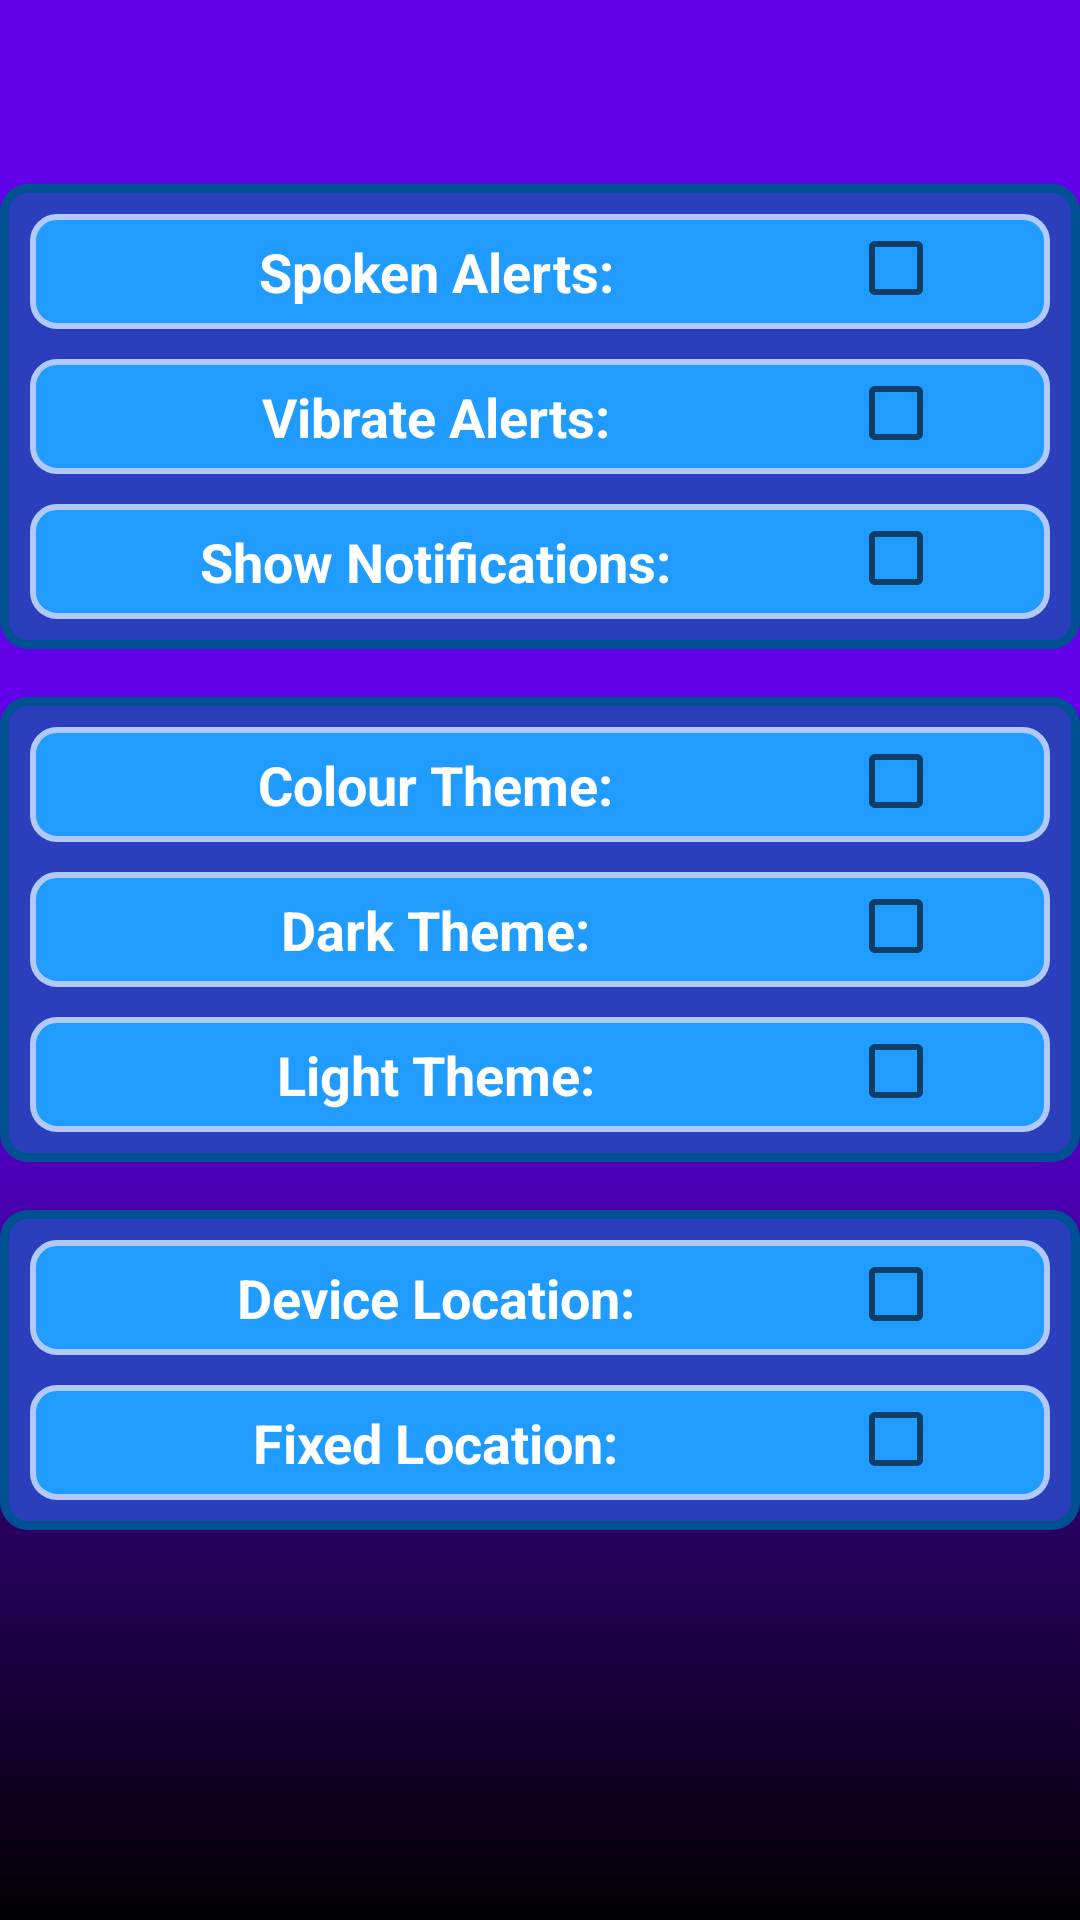

Reconstruct the res/layout file that produces this screen, plus the resources it refers to.
<!-- AndroidManifest.xml: activity theme AppTheme.NoActionBar -->
<!-- res/layout/activity_settings.xml -->
<?xml version="1.0" encoding="utf-8"?>
<androidx.constraintlayout.widget.ConstraintLayout xmlns:android="http://schemas.android.com/apk/res/android"
    android:layout_width="match_parent"
    android:layout_height="match_parent"
    xmlns:app="http://schemas.android.com/apk/res-auto"
    android:background="@drawable/background_gradient">
    <TextView
        android:id="@+id/settings_title"
        android:text="@string/settings_title"
        style="@style/header_text"
        android:layout_width="wrap_content"
        android:layout_height="wrap_content"
        android:layout_marginTop="16sp"
        app:layout_constraintTop_toTopOf="parent"
        app:layout_constraintLeft_toRightOf="parent"
        app:layout_constraintRight_toLeftOf="parent"
        />
    <LinearLayout
    android:id="@+id/notification_box"
    android:layout_width="match_parent"
    android:layout_height="wrap_content"
    android:orientation="vertical"
    app:layout_constraintTop_toBottomOf="@id/settings_title"
    app:layout_constraintLeft_toLeftOf="parent"
    android:layout_marginTop="16sp"
    android:baselineAligned="false"
    android:background="@drawable/border_box_primary_dark"
    android:padding="5sp">
    <LinearLayout
        android:layout_width="match_parent"
        android:layout_height="wrap_content"
        android:background="@drawable/border_box_primary"
        android:orientation="horizontal"
        android:layout_margin="5sp">
        <TextView
            android:text="Spoken Alerts: "
            android:layout_width="0sp"
            android:layout_weight=".40"
            android:layout_height="wrap_content"
            android:layout_gravity="center"
            android:textAlignment="center"
            style="@style/title_text"/>
        <CheckBox
            android:id="@+id/spoken_check"
            android:layout_width="0sp"
            android:layout_weight=".10"
            android:layout_height="wrap_content"
            />
    </LinearLayout>
    <LinearLayout
        android:layout_width="match_parent"
        android:layout_height="wrap_content"
        android:background="@drawable/border_box_primary"
        android:orientation="horizontal"
        android:layout_margin="5sp">
        <TextView
            android:text="Vibrate Alerts: "
            android:layout_width="0sp"
            android:layout_weight=".40"
            android:layout_height="wrap_content"
            android:layout_gravity="center"
            android:textAlignment="center"
            style="@style/title_text"/>
        <CheckBox
            android:id="@+id/vibrate_check"
            android:layout_width="0sp"
            android:layout_weight=".10"
            android:layout_height="wrap_content"
            />
    </LinearLayout>
    <LinearLayout
        android:layout_width="match_parent"
        android:layout_height="wrap_content"
        android:background="@drawable/border_box_primary"
        android:orientation="horizontal"
        android:layout_margin="5sp">
        <TextView
            android:text="Show Notifications: "
            android:layout_width="0sp"
            android:layout_weight=".40"
            android:layout_height="wrap_content"
            android:layout_gravity="center"
            android:textAlignment="center"
            style="@style/title_text"/>
        <CheckBox
            android:id="@+id/notifications_check"
            android:layout_width="0sp"
            android:layout_weight=".10"
            android:layout_height="wrap_content"
            />
    </LinearLayout>

</LinearLayout>
    <LinearLayout
        android:id="@+id/theme_box"
        android:layout_width="match_parent"
        android:layout_height="wrap_content"
        android:orientation="vertical"
        app:layout_constraintTop_toBottomOf="@id/notification_box"
        app:layout_constraintLeft_toLeftOf="parent"
        android:layout_marginTop="16sp"
        android:baselineAligned="false"
        android:background="@drawable/border_box_primary_dark"
        android:padding="5sp">
        <LinearLayout
            android:layout_width="match_parent"
            android:layout_height="wrap_content"
            android:background="@drawable/border_box_primary"
            android:orientation="horizontal"
            android:layout_margin="5sp">
            <TextView
                android:text="Colour Theme: "
                android:layout_width="0sp"
                android:layout_weight=".40"
                android:layout_height="wrap_content"
                android:layout_gravity="center"
                android:textAlignment="center"
                style="@style/title_text"/>
            <CheckBox
                android:id="@+id/colour_theme_check"
                android:layout_width="0sp"
                android:layout_weight=".10"
                android:layout_height="wrap_content"
                />
        </LinearLayout>
        <LinearLayout
            android:layout_width="match_parent"
            android:layout_height="wrap_content"
            android:background="@drawable/border_box_primary"
            android:orientation="horizontal"
            android:layout_margin="5sp">
            <TextView
                android:text="Dark Theme: "
                android:layout_width="0sp"
                android:layout_weight=".40"
                android:layout_height="wrap_content"
                android:layout_gravity="center"
                android:textAlignment="center"
                style="@style/title_text"/>
            <CheckBox
                android:id="@+id/dark_theme_check"
                android:layout_width="0sp"
                android:layout_weight=".10"
                android:layout_height="wrap_content"
                />
        </LinearLayout>
        <LinearLayout
            android:layout_width="match_parent"
            android:layout_height="wrap_content"
            android:background="@drawable/border_box_primary"
            android:orientation="horizontal"
            android:layout_margin="5sp">
            <TextView
                android:text="Light Theme: "
                android:layout_width="0sp"
                android:layout_weight=".40"
                android:layout_height="wrap_content"
                android:layout_gravity="center"
                android:textAlignment="center"
                style="@style/title_text"/>
            <CheckBox
                android:id="@+id/light_theme_check"
                android:layout_width="0sp"
                android:layout_weight=".10"
                android:layout_height="wrap_content"
                />
        </LinearLayout>

    </LinearLayout>
    <LinearLayout
        android:id="@+id/location_box"
        android:layout_width="match_parent"
        android:layout_height="wrap_content"
        android:orientation="vertical"
        app:layout_constraintTop_toBottomOf="@id/theme_box"
        app:layout_constraintLeft_toLeftOf="parent"
        android:layout_marginTop="16sp"
        android:baselineAligned="false"
        android:background="@drawable/border_box_primary_dark"
        android:padding="5sp">
        <LinearLayout
            android:layout_width="match_parent"
            android:layout_height="wrap_content"
            android:background="@drawable/border_box_primary"
            android:orientation="horizontal"
            android:layout_margin="5sp">
            <TextView
                android:text="Device Location: "
                android:layout_width="0sp"
                android:layout_weight=".40"
                android:layout_height="wrap_content"
                android:layout_gravity="center"
                android:textAlignment="center"
                style="@style/title_text"/>
            <CheckBox
                android:id="@+id/device_location_check"
                android:layout_width="0sp"
                android:layout_weight=".10"
                android:layout_height="wrap_content"
                />
        </LinearLayout>
        <LinearLayout
            android:layout_width="match_parent"
            android:layout_height="wrap_content"
            android:background="@drawable/border_box_primary"
            android:orientation="horizontal"
            android:layout_margin="5sp">
            <TextView
                android:text="Fixed Location: "
                android:layout_width="0sp"
                android:layout_weight=".40"
                android:layout_height="wrap_content"
                android:layout_gravity="center"
                android:textAlignment="center"
                style="@style/title_text"/>
            <CheckBox
                android:id="@+id/fixed_location_check"
                android:layout_width="0sp"
                android:layout_weight=".10"
                android:layout_height="wrap_content"
                />
        </LinearLayout>


    </LinearLayout>
</androidx.constraintlayout.widget.ConstraintLayout>
<!-- resources referenced by this layout -->
<resources>
  <!-- drawable background_gradient (drawable-v24) -->
  <?xml version="1.0" encoding="utf-8"?>
  <shape xmlns:android="http://schemas.android.com/apk/res/android" android:shape="rectangle">
      <gradient
          android:type="linear"
          android:startColor="#6200EA"
          android:centerColor="#6200EA"
  
          android:endColor="#000000"
          android:angle="270"
          />
  </shape>
  <!-- drawable border_box_primary (drawable) -->
  <?xml version="1.0" encoding="UTF-8"?>
  <shape xmlns:android="http://schemas.android.com/apk/res/android" android:id="@+id/listview_background_shape">
      <stroke android:width="2dp" android:color="@color/colorPrimary" />
      <padding android:left="2dp"
          android:top="2dp"
          android:right="2dp"
          android:bottom="2dp" />
      <corners android:radius="8dp" />
      <solid android:color="#209BFF" />
  </shape>
  <!-- drawable border_box_primary_dark (drawable) -->
  <?xml version="1.0" encoding="UTF-8"?>
  <shape xmlns:android="http://schemas.android.com/apk/res/android" android:id="@+id/listview_background_shape">
  <stroke android:width="3dp" android:color="@color/colorPrimaryDark" />
      <padding android:left="2dp"
          android:top="2dp"
          android:right="2dp"
          android:bottom="2dp" />
  <corners android:radius="8dp" />
      <solid android:color="#2B3FBD" />
  </shape>
  <string name="settings_title">Settings</string>
  <style name="header_text">
          <item name="android:layout_width">wrap_content</item>
          <item name="android:layout_height">wrap_content</item>
          <item name="android:layout_margin">5sp</item>
          <item name="android:textStyle">bold</item>
          <item name="android:textSize">30sp</item>
          <item name="android:textColor">@color/headerColour</item>
      </style>
  <style name="title_text">
          <item name="android:layout_width">wrap_content</item>
          <item name="android:layout_height">wrap_content</item>
          <item name="android:layout_margin">5sp</item>
          <item name="android:textStyle">bold</item>
          <item name="android:textSize">18sp</item>
          <item name="android:textColor">@color/textColour</item>
      </style>
  <style name="AppTheme.NoActionBar">
          <item name="windowActionBar">false</item>
          <item name="windowNoTitle">true</item>
      </style>
  <color name="colorPrimary">#B1C9F8</color>
  <color name="colorPrimaryDark">#005193</color>
  <color name="headerColour">#ffffff</color>
  <color name="textColour">#FFFFFF</color>
</resources>
